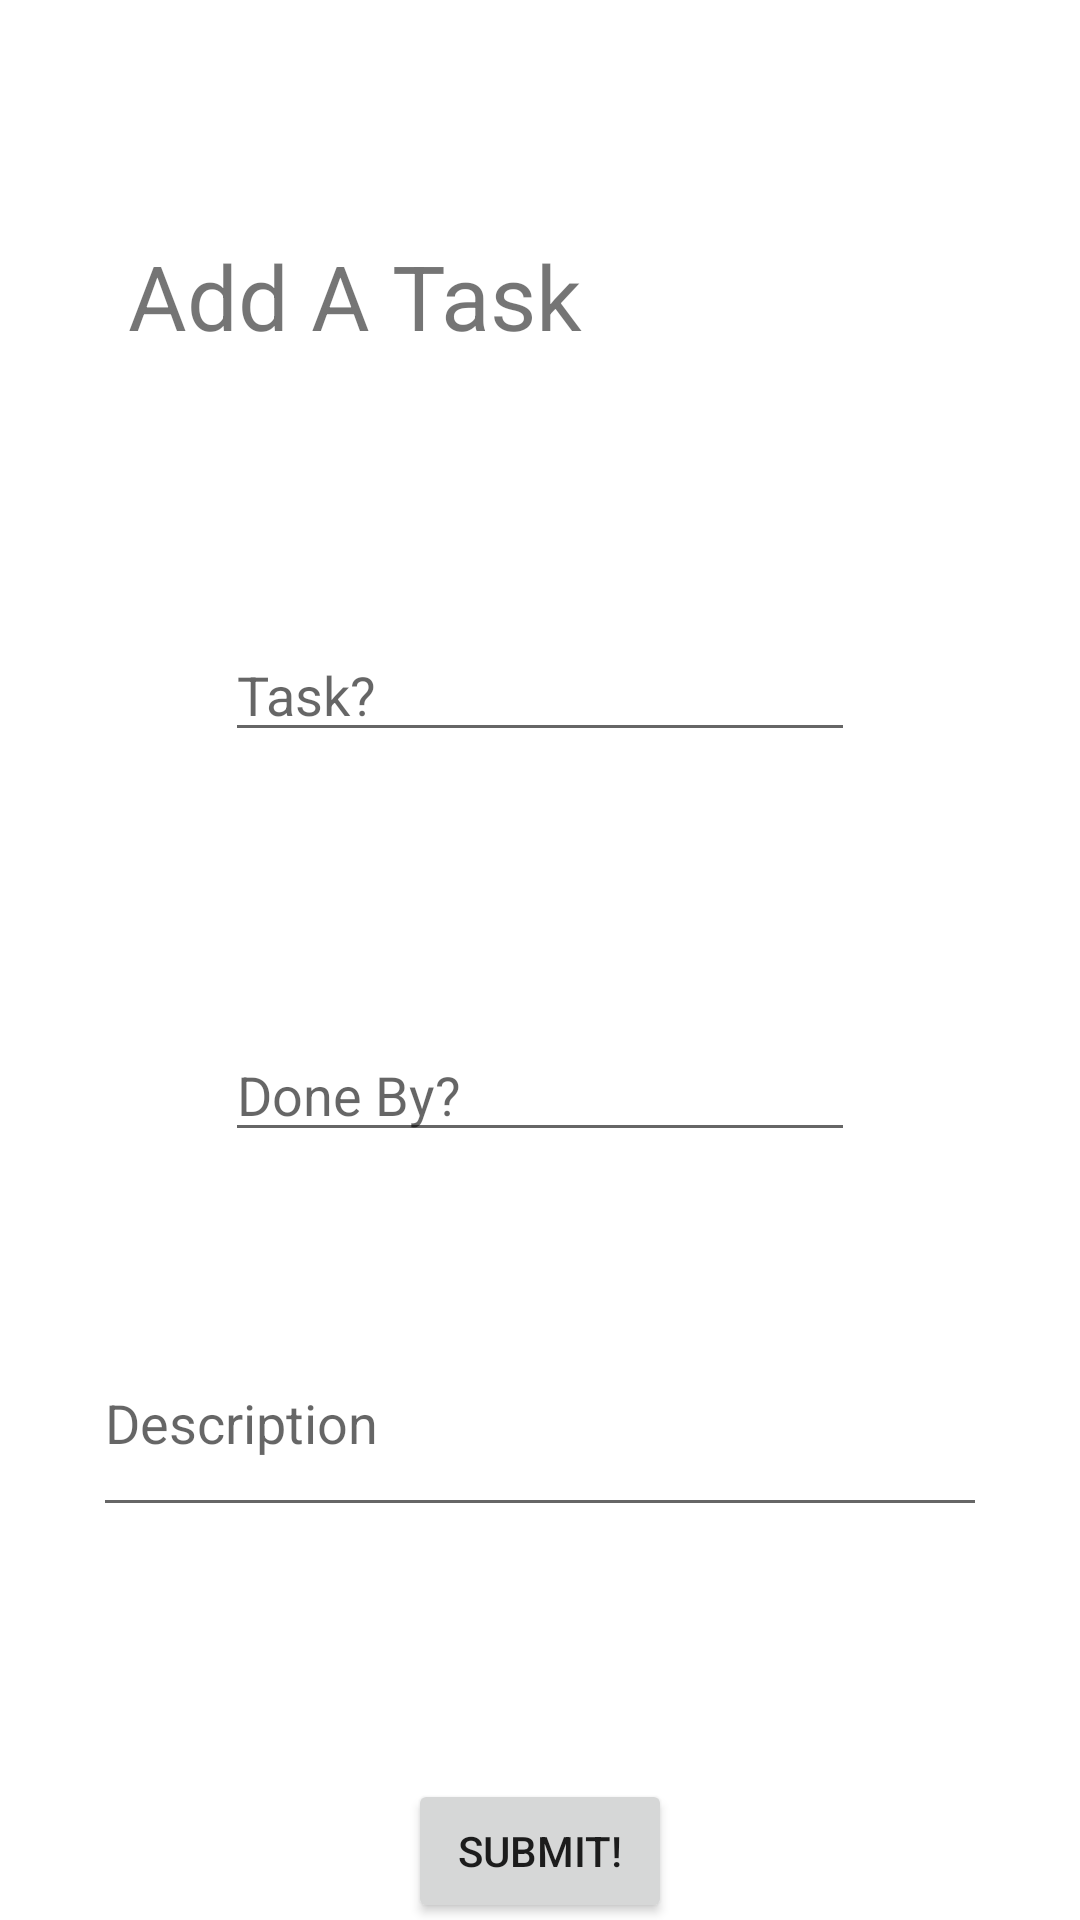

Produce the Android XML layout that renders to this screen, including the resource entries it uses.
<!-- AndroidManifest.xml: application theme Theme.TaskManager -->
<!-- res/layout/activity_add_task.xml -->
<?xml version="1.0" encoding="utf-8"?>

<androidx.constraintlayout.widget.ConstraintLayout xmlns:android="http://schemas.android.com/apk/res/android"
    xmlns:app="http://schemas.android.com/apk/res-auto"
    xmlns:tools="http://schemas.android.com/tools"
    android:layout_width="match_parent"
    android:layout_height="match_parent"
    tools:context=".AddTask">

    <TextView
        android:id="@+id/textView2"
        android:layout_width="196dp"
        android:layout_height="51dp"
        android:text="@string/add_a_task"
        android:textSize="30sp"
        app:layout_constraintBottom_toBottomOf="parent"
        app:layout_constraintEnd_toEndOf="parent"
        app:layout_constraintHorizontal_bias="0.26"
        app:layout_constraintStart_toStartOf="parent"
        app:layout_constraintTop_toTopOf="parent"
        app:layout_constraintVertical_bias="0.133" />

    <EditText
        android:id="@+id/editTextTextPersonName"
        android:layout_width="wrap_content"
        android:layout_height="wrap_content"
        android:layout_marginTop="80dp"
        android:autofillHints=""
        android:ems="10"
        android:hint="@string/task"
        android:inputType="textPersonName"
        app:layout_constraintEnd_toEndOf="parent"
        app:layout_constraintStart_toStartOf="parent"
        app:layout_constraintTop_toBottomOf="@+id/textView2" />

    <EditText
        android:id="@+id/taskDescription"
        android:layout_width="298dp"
        android:layout_height="57dp"
        android:layout_marginTop="68dp"
        android:autofillHints=""
        android:ems="10"
        android:gravity="start"
        android:hint="@string/description"
        android:inputType="textMultiLine"
        app:layout_constraintEnd_toEndOf="parent"
        app:layout_constraintStart_toStartOf="parent"
        app:layout_constraintTop_toBottomOf="@+id/editTextDate" />

    <EditText
        android:id="@+id/editTextDate"
        android:layout_width="wrap_content"
        android:layout_height="wrap_content"
        android:layout_marginTop="92dp"
        android:autofillHints=""
        android:ems="10"
        android:hint="@string/done_by"
        android:inputType="date"
        app:layout_constraintEnd_toEndOf="parent"
        app:layout_constraintStart_toStartOf="parent"
        app:layout_constraintTop_toBottomOf="@+id/editTextTextPersonName" />

    <Button
        android:id="@+id/submitTaskButton"
        android:layout_width="wrap_content"
        android:layout_height="wrap_content"
        android:layout_marginTop="84dp"
        android:text="Submit!"
        app:layout_constraintEnd_toEndOf="parent"
        app:layout_constraintStart_toStartOf="parent"
        app:layout_constraintTop_toBottomOf="@+id/taskDescription" />
</androidx.constraintlayout.widget.ConstraintLayout>
<!-- resources referenced by this layout -->
<resources>
  <string name="add_a_task">Add A Task</string>
  <string name="description">Description</string>
  <string name="done_by">Done By?</string>
  <string name="task">Task?</string>
  <style name="Theme.TaskManager" parent="Theme.MaterialComponents.DayNight.DarkActionBar">
          
          <item name="colorPrimary">@color/purple_500</item>
          <item name="colorPrimaryVariant">@color/purple_700</item>
          <item name="colorOnPrimary">@color/white</item>
          
          <item name="colorSecondary">@color/teal_200</item>
          <item name="colorSecondaryVariant">@color/teal_700</item>
          <item name="colorOnSecondary">@color/black</item>
          
          <item name="android:statusBarColor" tools:targetApi="l">?attr/colorPrimaryVariant</item>
          
      </style>
  <!-- not gathered from this repository: default colours our renderer supplied (Android Studio template values) -->
  <color name="purple_500">#FF6200EE</color>
  <color name="purple_700">#FF3700B3</color>
  <color name="teal_200">#FF03DAC5</color>
  <color name="teal_700">#FF018786</color>
  <color name="black">#FF000000</color>
  <color name="white">#FFFFFFFF</color>
</resources>
